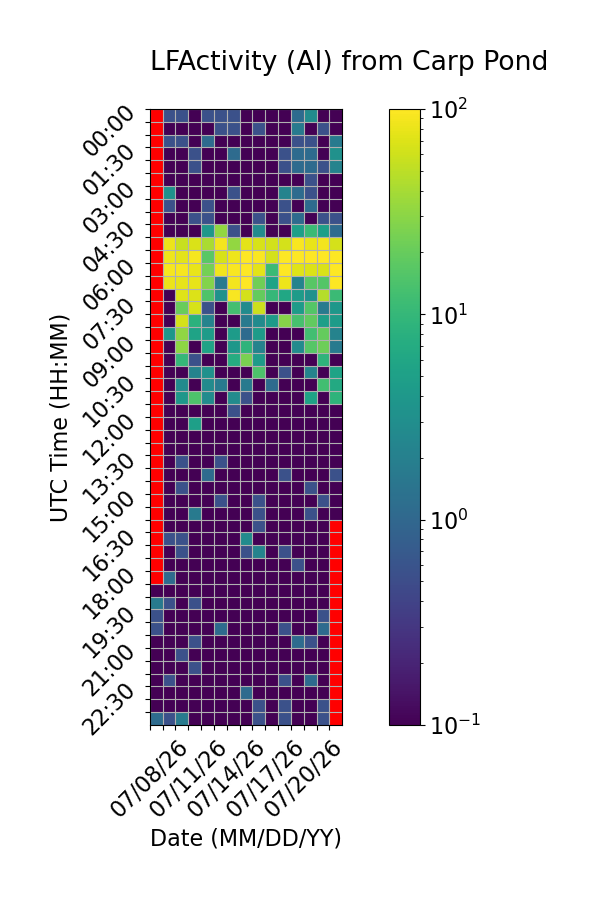

Data behind this chart, as committed beside it:
Time (UTC), 07/08/26, 07/09/26, 07/10/26, 07/11/26, 07/12/26, 07/13/26, 07/14/26, 07/15/26, 07/16/26, 07/17/26, 07/18/26, 07/19/26, 07/20/26, 07/21/26, 07/22/26
00:00, , 0.5556, 0.5556, 0.0, 0.5556, 0.5556, 0.5556, 0.0, 0.0, 0.0, 0.0, 1.111, 2.778, 0.0, 0.0
00:30, , 0.0, 0.0, 0.0, 0.0, 0.5556, 0.5556, 0.0, 0.5556, 0.0, 0.0, 1.667, 0.0, 0.5556, 0.0
01:00, , 0.5556, 0.5556, 0.0, 1.111, 0.0, 0.0, 0.0, 0.0, 0.0, 0.0, 0.5556, 0.5556, 0.0, 1.667
01:30, , 0.0, 0.0, 0.5556, 0.0, 0.0, 1.111, 0.0, 0.0, 0.0, 0.5556, 1.111, 1.111, 0.0, 3.333
02:00, , 0.0, 0.0, 0.5556, 0.0, 0.0, 0.0, 0.0, 0.0, 0.0, 0.5556, 1.111, 1.111, 0.5556, 2.222
02:30, , 0.0, 0.0, 0.0, 0.0, 0.0, 0.0, 0.0, 0.0, 0.0, 0.0, 0.0, 0.5556, 0.0, 0.0
03:00, , 3.333, 0.0, 0.0, 0.0, 0.0, 0.5556, 0.0, 0.0, 0.0, 2.222, 1.111, 0.5556, 0.0, 0.0
03:30, , 0.5556, 0.0, 0.0, 0.5556, 0.0, 0.0, 0.0, 0.0, 0.0, 0.5556, 0.0, 1.111, 0.0, 0.0
04:00, , 0.0, 0.0, 0.5556, 0.5556, 0.0, 0.0, 0.0, 0.5556, 0.0, 0.5556, 1.111, 0.0, 0.5556, 0.5556
04:30, , 0.0, 0.0, 0.0, 3.889, 32.78, 0.5556, 0.0, 2.778, 0.0, 0.0, 5.0, 11.11, 5.0, 1.111
05:00, , 82.22, 56.11, 67.78, 41.67, 88.89, 32.78, 76.11, 66.67, 61.67, 63.89, 93.33, 80.0, 89.44, 63.89
05:30, , 83.33, 74.44, 91.67, 17.22, 65.0, 83.33, 100.0, 97.22, 63.33, 100.0, 100.0, 99.44, 100.0, 100.0
06:00, , 90.0, 92.22, 80.0, 23.33, 86.67, 92.78, 98.89, 76.11, 11.11, 98.89, 71.11, 69.44, 67.78, 100.0
06:30, , 82.78, 77.78, 77.22, 27.78, 1.667, 89.44, 99.44, 22.22, 5.556, 83.89, 2.222, 16.67, 15.56, 99.44
07:00, , 0.0, 70.56, 70.0, 15.0, 3.333, 92.78, 63.33, 19.44, 10.0, 6.111, 4.444, 3.333, 46.11, 11.11
07:30, , 0.0, 20.56, 66.11, 0.5556, 0.0, 12.78, 2.778, 58.89, 0.0, 0.0, 4.444, 15.56, 1.667, 3.889
08:00, , 0.0, 63.33, 8.333, 2.222, 0.0, 0.0, 1.667, 2.778, 4.444, 28.89, 13.33, 18.89, 5.0, 4.444
08:30, , 3.889, 31.67, 5.556, 4.444, 0.0, 4.444, 1.111, 4.444, 0.0, 0.0, 0.0, 12.22, 19.44, 2.222
09:00, , 0.0, 31.11, 0.0, 5.556, 0.0, 3.889, 8.889, 2.222, 0.0, 0.0, 2.778, 16.11, 21.67, 1.667
09:30, , 0.0, 10.0, 0.5556, 0.0, 0.0, 7.222, 25.0, 4.444, 0.0, 0.0, 0.0, 0.0, 8.889, 0.0
10:00, , 0.0, 0.0, 2.222, 3.333, 0.0, 0.0, 0.0, 14.44, 0.0, 0.5556, 0.0, 2.222, 0.0, 5.556
10:30, , 0.0, 2.778, 0.0, 2.778, 1.667, 0.0, 1.667, 0.0, 1.111, 0.0, 0.0, 0.0, 12.22, 6.667
11:00, , 0.0, 3.889, 14.44, 2.778, 0.0, 2.778, 0.5556, 0.0, 0.0, 0.0, 0.0, 5.556, 0.0, 8.889
11:30, , 0.0, 0.0, 0.0, 0.0, 0.0, 0.5556, 0.0, 0.0, 0.0, 0.0, 0.0, 0.0, 0.0, 0.0
12:00, , 0.0, 0.0, 5.0, 0.0, 0.0, 0.0, 0.0, 0.0, 0.0, 0.0, 0.0, 0.0, 0.0, 0.0
12:30, , 0.0, 0.0, 0.0, 0.0, 0.0, 0.0, 0.0, 0.0, 0.0, 0.0, 0.0, 0.0, 0.0, 0.0
13:00, , 0.0, 0.0, 0.0, 0.0, 0.0, 0.0, 0.0, 0.0, 0.0, 0.0, 0.0, 0.0, 0.0, 0.0
13:30, , 0.0, 0.5556, 0.0, 0.0, 0.5556, 0.0, 0.0, 0.0, 0.0, 0.0, 0.0, 0.0, 0.0, 0.0
14:00, , 0.0, 0.0, 0.0, 1.111, 0.0, 0.0, 0.0, 0.0, 0.0, 0.5556, 0.0, 0.0, 0.0, 0.5556
14:30, , 0.0, 0.5556, 0.0, 0.0, 0.0, 0.0, 0.0, 0.0, 0.0, 0.0, 0.0, 0.5556, 0.0, 0.0
15:00, , 0.0, 0.0, 0.0, 0.0, 0.5556, 0.0, 0.0, 0.5556, 0.0, 0.0, 0.0, 0.0, 0.5556, 0.0
15:30, , 0.0, 0.0, 1.667, 0.0, 0.0, 0.0, 0.0, 0.5556, 0.0, 0.0, 0.0, 0.5556, 0.0, 0.0
16:00, , 0.0, 0.0, 0.0, 0.0, 0.0, 0.0, 0.0, 0.5556, 0.0, 0.0, 0.0, 0.0, 0.0, 
16:30, , 0.5556, 0.5556, 0.0, 0.0, 0.0, 0.0, 2.778, 0.0, 0.0, 0.0, 0.0, 0.0, 0.0, 
17:00, , 0.0, 0.5556, 0.0, 0.0, 0.0, 0.0, 0.5556, 2.222, 0.0, 0.5556, 0.0, 0.0, 0.0, 
17:30, , 0.0, 0.0, 0.0, 0.0, 0.0, 0.0, 0.0, 0.0, 0.0, 0.0, 0.5556, 0.0, 0.0, 
18:00, , 1.111, 0.0, 0.0, 0.0, 0.0, 0.0, 0.0, 0.0, 0.0, 0.0, 0.0, 0.0, 0.0, 
18:30, 0.0, 0.0, 0.0, 0.0, 0.0, 0.0, 0.0, 0.0, 0.0, 0.0, 0.0, 0.0, 0.0, 0.0, 
19:00, 1.667, 0.5556, 0.0, 0.5556, 0.0, 0.0, 0.0, 0.0, 0.0, 0.0, 0.0, 0.0, 0.0, 0.0, 
19:30, 0.5556, 0.0, 0.0, 0.0, 0.0, 0.0, 0.0, 0.0, 0.0, 0.0, 0.0, 0.0, 0.0, 0.5556, 
20:00, 0.5556, 0.0, 0.0, 0.0, 0.0, 1.111, 0.0, 0.0, 0.0, 0.0, 0.5556, 0.0, 0.0, 1.111, 
20:30, 0.0, 0.0, 0.0, 0.5556, 0.0, 0.0, 0.0, 0.0, 0.0, 0.0, 0.0, 1.111, 0.5556, 0.0, 
21:00, 0.0, 0.0, 0.5556, 0.0, 0.0, 0.0, 0.0, 0.0, 0.0, 0.0, 0.0, 0.0, 0.0, 0.0, 
21:30, 0.0, 0.0, 0.0, 0.5556, 0.0, 0.0, 0.0, 0.0, 0.0, 0.0, 0.0, 0.0, 0.0, 0.0, 
22:00, 0.0, 0.5556, 0.0, 0.0, 0.0, 0.0, 0.0, 0.0, 0.0, 0.0, 0.5556, 0.0, 1.111, 0.0, 
22:30, 0.0, 0.0, 0.0, 0.0, 0.0, 0.0, 0.0, 1.111, 0.0, 0.0, 0.0, 0.0, 0.0, 0.0, 
23:00, 0.0, 0.0, 0.0, 0.0, 0.0, 0.0, 0.0, 0.0, 0.5556, 0.0, 0.5556, 0.0, 0.0, 0.5556, 
23:30, 1.111, 0.5556, 1.667, 0.0, 0.0, 0.0, 0.0, 0.0, 0.5556, 0.0, 0.5556, 0.0, 0.0, 0.5556, 
